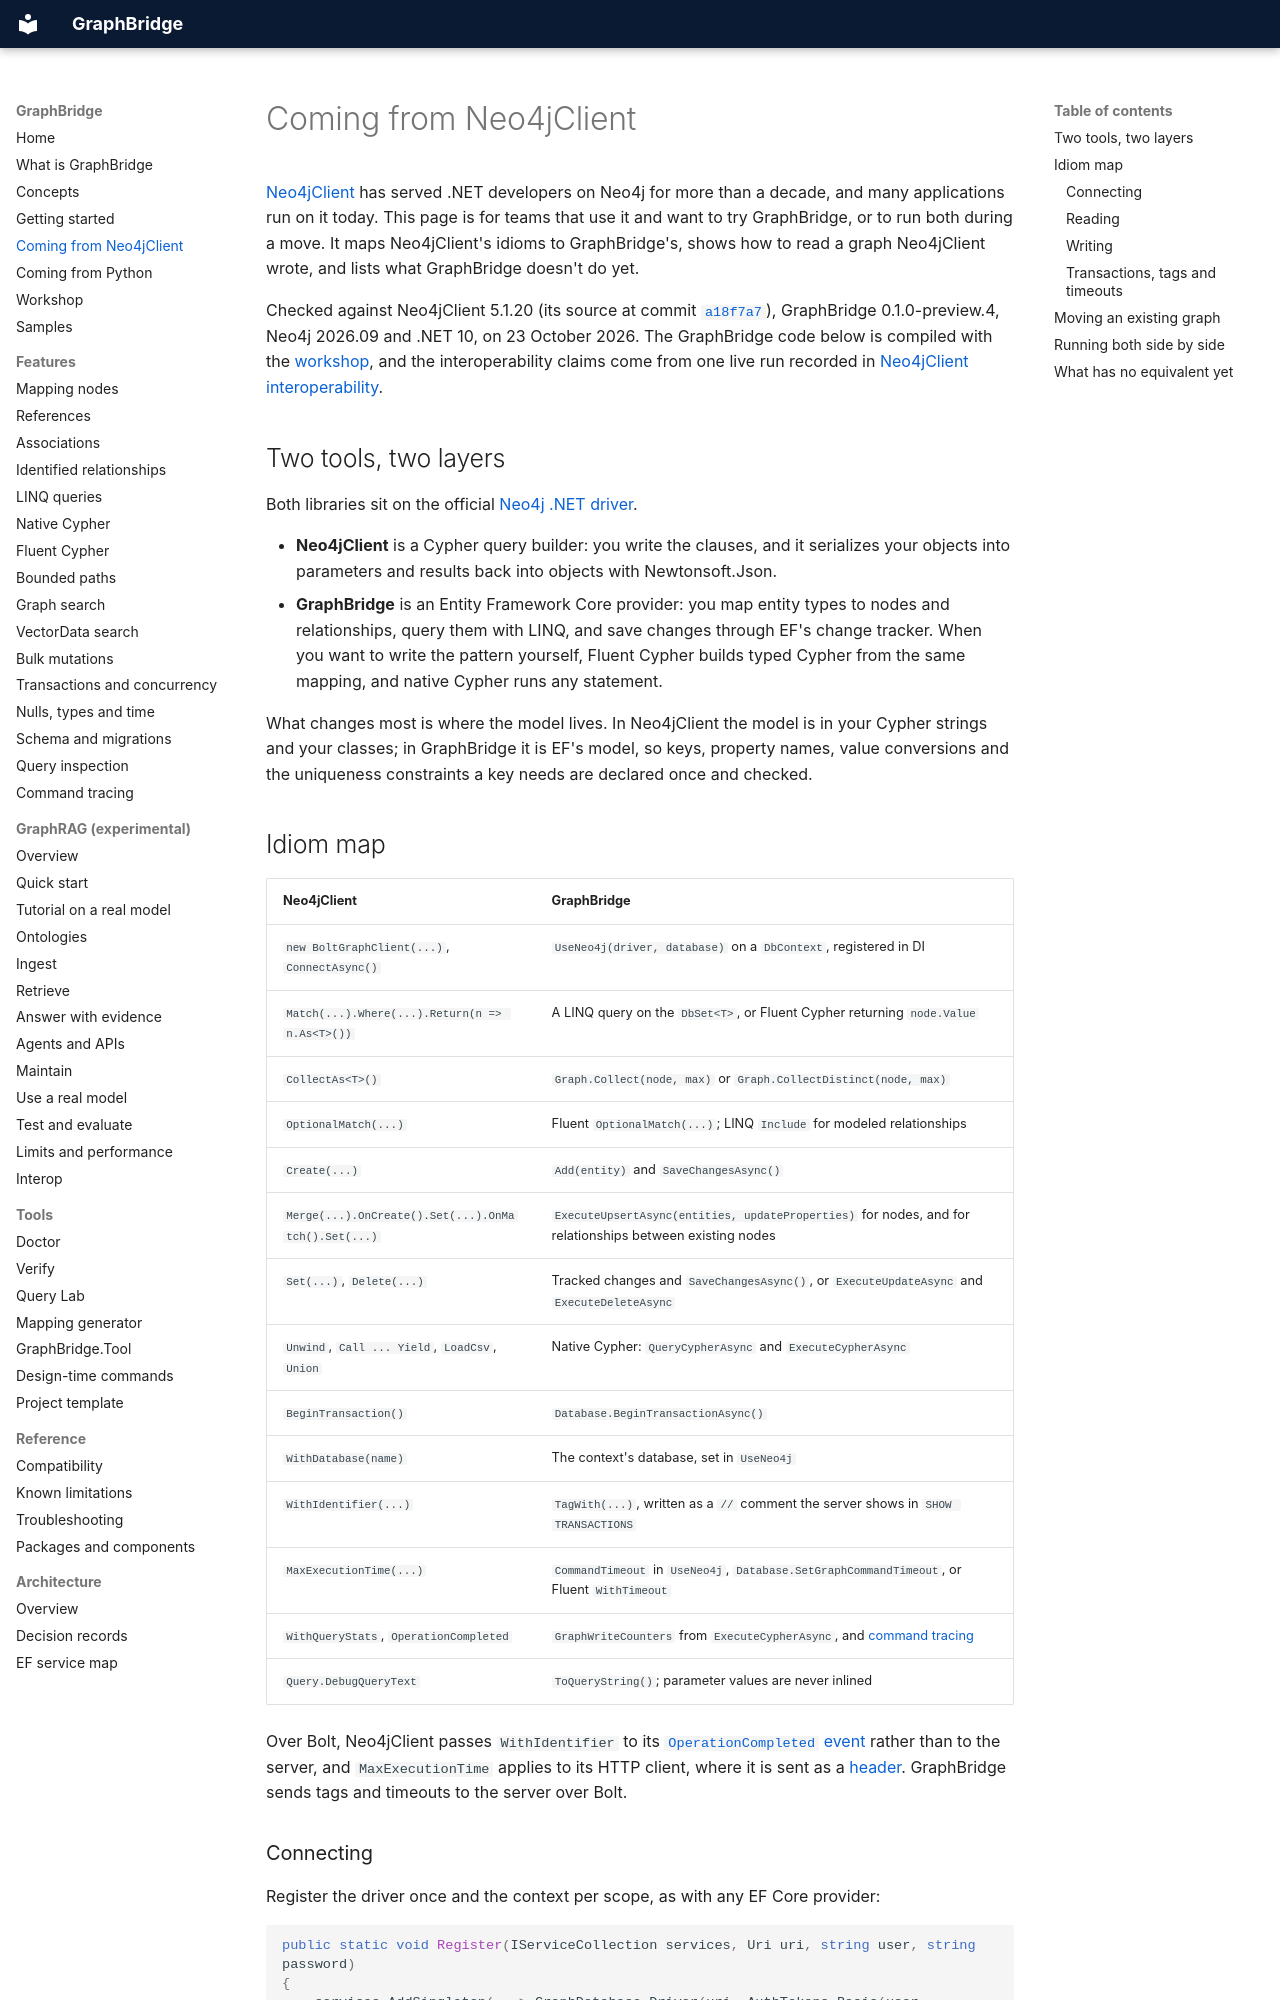

repository: joslat/GraphBridge.EFCore · page: COMING_FROM_NEO4JCLIENT.html · generator: mkdocs

# Coming from Neo4jClient

[Neo4jClient](https://github.com/DotNet4Neo4j/Neo4jClient) has served .NET developers on Neo4j for more than a decade, and many applications run on it today. This page is for teams that use it and want to try GraphBridge, or to run both during a move. It maps Neo4jClient's idioms to GraphBridge's, shows how to read a graph Neo4jClient wrote, and lists what GraphBridge doesn't do yet.

Checked against Neo4jClient 5.1.20 (its source at commit [`a18f7a7`](https://github.com/DotNet4Neo4j/Neo4jClient/tree/a18f7a74d1b424251895796479c13ab94c5e7cac)), GraphBridge 0.1.0-preview.4, Neo4j 2026.09 and .NET 10, on 23 October 2026. The GraphBridge code below is compiled with the [workshop](../workshop/GraphBridge.Workshop/Guides/Neo4jClientGuide.cs), and the interoperability claims come from one live run recorded in [Neo4jClient interoperability](../tests/verification/NEO4JCLIENT_INTEROP.md).

## Two tools, two layers

Both libraries sit on the official [Neo4j .NET driver](https://github.com/neo4j/neo4j-dotnet-driver).

- **Neo4jClient** is a Cypher query builder: you write the clauses, and it serializes your objects into parameters and results back into objects with Newtonsoft.Json.
- **GraphBridge** is an Entity Framework Core provider: you map entity types to nodes and relationships, query them with LINQ, and save changes through EF's change tracker. When you want to write the pattern yourself, Fluent Cypher builds typed Cypher from the same mapping, and native Cypher runs any statement.

What changes most is where the model lives. In Neo4jClient the model is in your Cypher strings and your classes; in GraphBridge it is EF's model, so keys, property names, value conversions and the uniqueness constraints a key needs are declared once and checked.

## Idiom map

| Neo4jClient | GraphBridge |
|---|---|
| `new BoltGraphClient(...)`, `ConnectAsync()` | `UseNeo4j(driver, database)` on a `DbContext`, registered in DI |
| `Match(...).Where(...).Return(n => n.As<T>())` | A LINQ query on the `DbSet<T>`, or Fluent Cypher returning `node.Value` |
| `CollectAs<T>()` | `Graph.Collect(node, max)` or `Graph.CollectDistinct(node, max)` |
| `OptionalMatch(...)` | Fluent `OptionalMatch(...)`; LINQ `Include` for modeled relationships |
| `Create(...)` | `Add(entity)` and `SaveChangesAsync()` |
| `Merge(...).OnCreate().Set(...).OnMatch().Set(...)` | `ExecuteUpsertAsync(entities, updateProperties)` for nodes, and for relationships between existing nodes |
| `Set(...)`, `Delete(...)` | Tracked changes and `SaveChangesAsync()`, or `ExecuteUpdateAsync` and `ExecuteDeleteAsync` |
| `Unwind`, `Call ... Yield`, `LoadCsv`, `Union` | Native Cypher: `QueryCypherAsync` and `ExecuteCypherAsync` |
| `BeginTransaction()` | `Database.BeginTransactionAsync()` |
| `WithDatabase(name)` | The context's database, set in `UseNeo4j` |
| `WithIdentifier(...)` | `TagWith(...)`, written as a `//` comment the server shows in `SHOW TRANSACTIONS` |
| `MaxExecutionTime(...)` | `CommandTimeout` in `UseNeo4j`, `Database.SetGraphCommandTimeout`, or Fluent `WithTimeout` |
| `WithQueryStats`, `OperationCompleted` | `GraphWriteCounters` from `ExecuteCypherAsync`, and [command tracing](features/COMMAND_TRACING.md) |
| `Query.DebugQueryText` | `ToQueryString()`; parameter values are never inlined |

Over Bolt, Neo4jClient passes `WithIdentifier` to its [`OperationCompleted` event](https://github.com/DotNet4Neo4j/Neo4jClient/blob/a18f7a74d1b424251895796479c13ab94c5e7cac/Neo4jClient/BoltGraphClient.cs#L198-L241) rather than to the server, and `MaxExecutionTime` applies to its HTTP client, where it is sent as a [header](https://github.com/DotNet4Neo4j/Neo4jClient/blob/a18f7a74d1b424251895796479c13ab94c5e7cac/Neo4jClient/Execution/ResponseBuilder.cs#L91). GraphBridge sends tags and timeouts to the server over Bolt.
